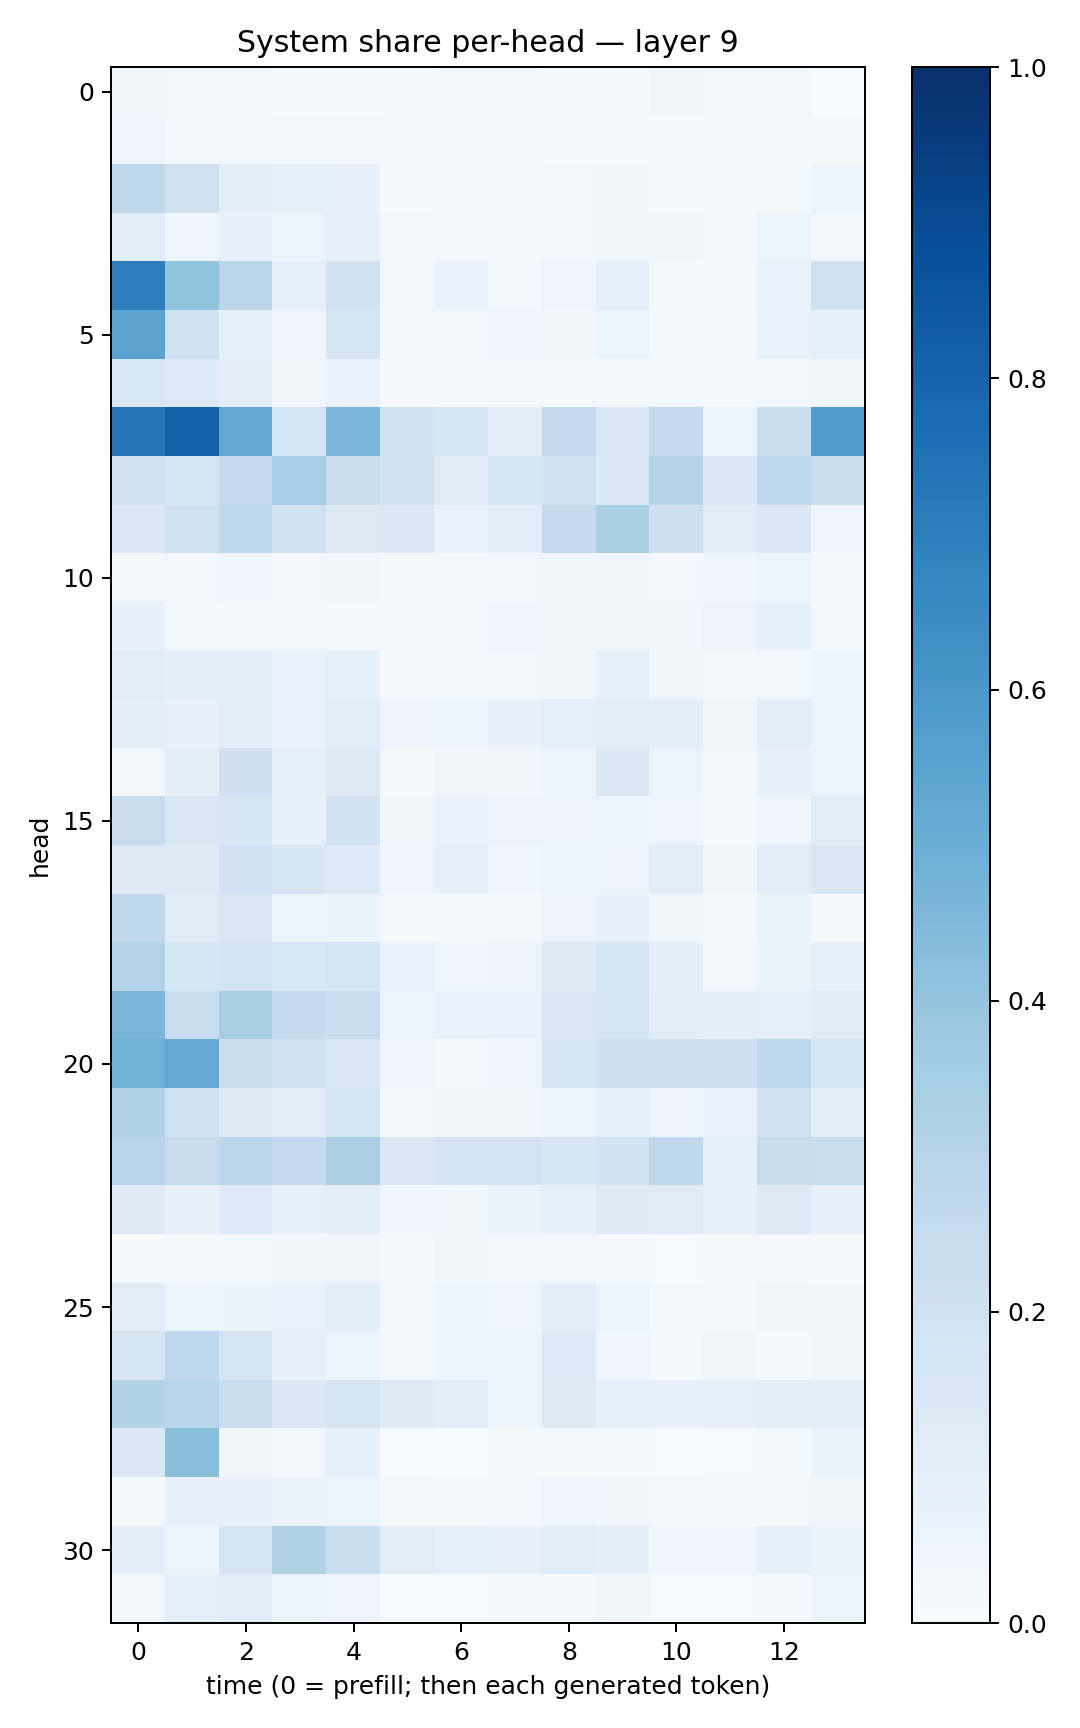

Values plotted in this chart, from the file beside it:
0.031624977, 0.016437758, 0.02243353, 0.0125129465, 0.014060356, 0.013576533, 0.0204114, 0.016969003, 0.012120019, 0.013490742, 0.03354961, 0.017965345, 0.022605611, 0.0032303918
0.04659, 0.01912, 0.02595, 0.0246, 0.02625, 0.01784, 0.01848, 0.0229, 0.01294, 0.01773, 0.01329, 0.01608, 0.01179, 0.01204
0.27, 0.1985, 0.09724, 0.08232, 0.07131, 0.0137, 0.01356, 0.01675, 0.02857, 0.03137, 0.01929, 0.009191, 0.01794, 0.06107
0.1117, 0.04888, 0.07618, 0.06166, 0.07954, 0.02634, 0.01795, 0.01857, 0.025, 0.03251, 0.03841, 0.01986, 0.0521, 0.01909
0.6967, 0.4023, 0.2889, 0.09309, 0.1925, 0.01912, 0.06776, 0.02688, 0.04701, 0.08718, 0.01757, 0.01755, 0.0685, 0.2029
0.5446, 0.2006, 0.0888, 0.04327, 0.1675, 0.02265, 0.01921, 0.04, 0.03402, 0.05442, 0.02226, 0.01104, 0.0688, 0.08519
0.1543, 0.1344, 0.09669, 0.03512, 0.06717, 0.01216, 0.01569, 0.02027, 0.01649, 0.02127, 0.02894, 0.01364, 0.01984, 0.03676
0.7341, 0.8105, 0.5235, 0.1775, 0.4608, 0.2015, 0.1661, 0.1049, 0.2513, 0.1503, 0.2584, 0.06242, 0.2404, 0.5777
0.1909, 0.168, 0.2598, 0.3443, 0.2196, 0.1889, 0.1192, 0.1617, 0.2011, 0.1378, 0.2996, 0.148, 0.2654, 0.2255
0.138, 0.1968, 0.2732, 0.1958, 0.1219, 0.1452, 0.06836, 0.1063, 0.2521, 0.3423, 0.2104, 0.1136, 0.1457, 0.04765
0.01815, 0.03054, 0.04123, 0.02461, 0.03289, 0.02307, 0.01711, 0.02423, 0.03506, 0.03897, 0.02466, 0.04347, 0.06085, 0.02198
0.07178, 0.01883, 0.02199, 0.02698, 0.01973, 0.02018, 0.02908, 0.04342, 0.03766, 0.03223, 0.03149, 0.0561, 0.08207, 0.01509
0.1139, 0.09817, 0.09412, 0.06814, 0.08429, 0.01127, 0.01845, 0.02734, 0.0322, 0.08551, 0.03819, 0.01673, 0.02898, 0.05291
0.09485, 0.0796, 0.1048, 0.0685, 0.11, 0.05674, 0.05987, 0.07585, 0.08891, 0.09676, 0.09539, 0.03562, 0.1018, 0.06064
0.03056, 0.1009, 0.2075, 0.09002, 0.1324, 0.02024, 0.03495, 0.03251, 0.06224, 0.1385, 0.05346, 0.02564, 0.07937, 0.06066
0.2391, 0.1442, 0.1604, 0.08369, 0.1901, 0.03639, 0.0666, 0.05618, 0.05721, 0.05272, 0.04872, 0.02162, 0.03998, 0.114
0.1317, 0.1281, 0.1999, 0.1623, 0.1345, 0.04234, 0.07956, 0.0444, 0.05175, 0.05705, 0.1125, 0.0318, 0.1166, 0.1511
0.263, 0.1174, 0.1436, 0.05201, 0.06542, 0.01094, 0.01495, 0.01716, 0.05857, 0.0755, 0.03568, 0.01752, 0.0658, 0.02329
0.3072, 0.1568, 0.1866, 0.1561, 0.1684, 0.069, 0.04726, 0.05638, 0.1232, 0.1693, 0.09814, 0.02471, 0.06629, 0.08359
0.4639, 0.2374, 0.3418, 0.2527, 0.2282, 0.05977, 0.06698, 0.06951, 0.1515, 0.1743, 0.1165, 0.09711, 0.08979, 0.1182
0.4871, 0.522, 0.2224, 0.1895, 0.1436, 0.04173, 0.01966, 0.04, 0.1618, 0.2115, 0.2142, 0.2138, 0.277, 0.1644
0.318, 0.2021, 0.1229, 0.1097, 0.1788, 0.02757, 0.03321, 0.03323, 0.06114, 0.08236, 0.05739, 0.06907, 0.1957, 0.101
0.2953, 0.243, 0.2809, 0.2536, 0.3357, 0.1462, 0.183, 0.1827, 0.1612, 0.1904, 0.2729, 0.08235, 0.2426, 0.2403
0.1298, 0.07632, 0.133, 0.09028, 0.1011, 0.04238, 0.03689, 0.06335, 0.08593, 0.1239, 0.1174, 0.08264, 0.1264, 0.07035
0.01375, 0.01052, 0.01999, 0.03461, 0.03286, 0.01625, 0.03532, 0.02624, 0.03075, 0.0161, 0.004459, 0.01663, 0.02067, 0.01499
0.1113, 0.06178, 0.06282, 0.06827, 0.09384, 0.02571, 0.06183, 0.04707, 0.1083, 0.0534, 0.02051, 0.02019, 0.03626, 0.03751
0.1655, 0.2764, 0.172, 0.07051, 0.06142, 0.0259, 0.06156, 0.05463, 0.1347, 0.03968, 0.009933, 0.03218, 0.01457, 0.03561
0.3087, 0.2948, 0.2291, 0.1472, 0.1777, 0.1219, 0.1066, 0.06008, 0.1296, 0.09025, 0.08349, 0.09252, 0.1021, 0.09438
0.1413, 0.422, 0.0347, 0.03047, 0.08594, 0.004129, 0.002935, 0.01744, 0.02314, 0.01729, 0.005238, 0.007436, 0.01732, 0.06276
0.02308, 0.07343, 0.07801, 0.06558, 0.05236, 0.01853, 0.01479, 0.02552, 0.04268, 0.03288, 0.02213, 0.01485, 0.01997, 0.03199
0.09903, 0.05335, 0.1754, 0.3115, 0.2327, 0.1049, 0.08929, 0.07986, 0.1144, 0.09438, 0.04205, 0.04381, 0.0851, 0.06451
0.02796, 0.09195, 0.1088, 0.05311, 0.05028, 0.004106, 0.00766, 0.008722, 0.009331, 0.0353, 0.006905, 0.006066, 0.01069, 0.05165
